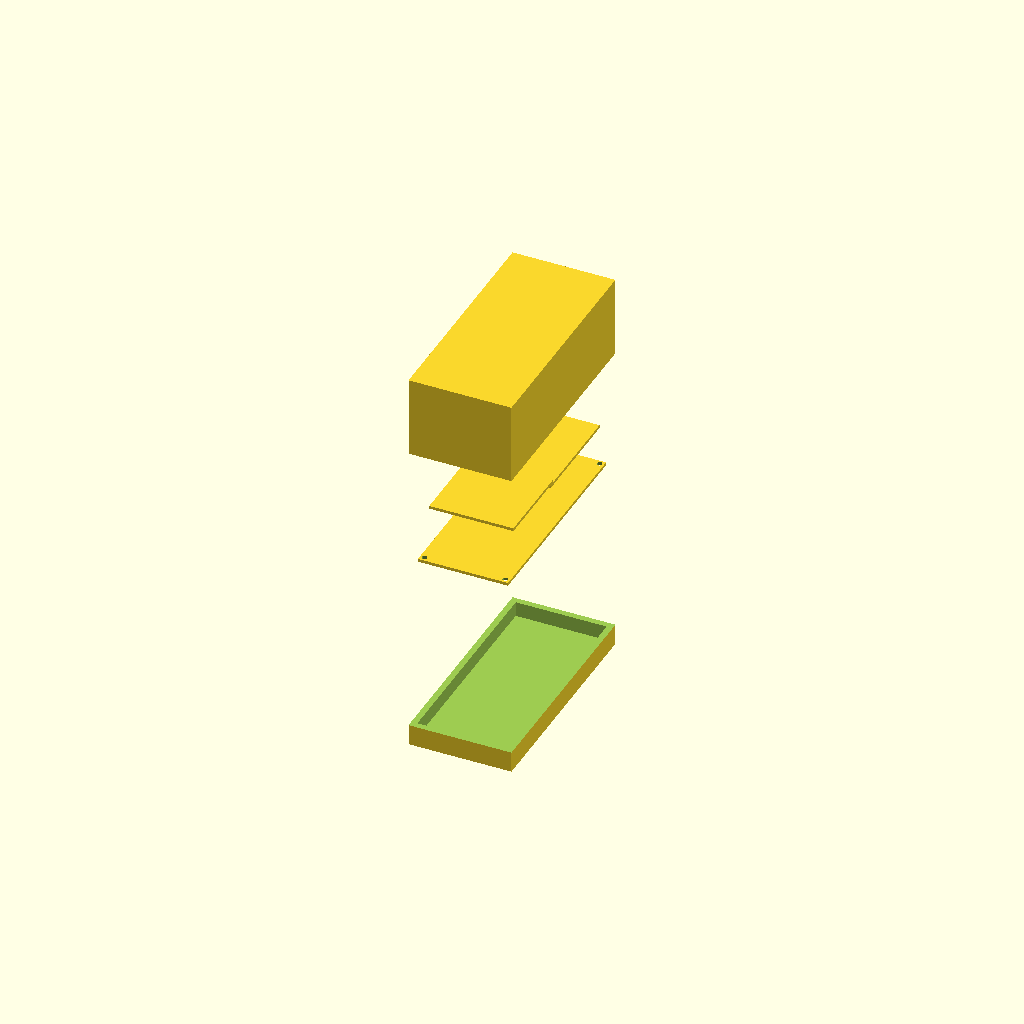
Cell 1: rendered with the file's own defaults.
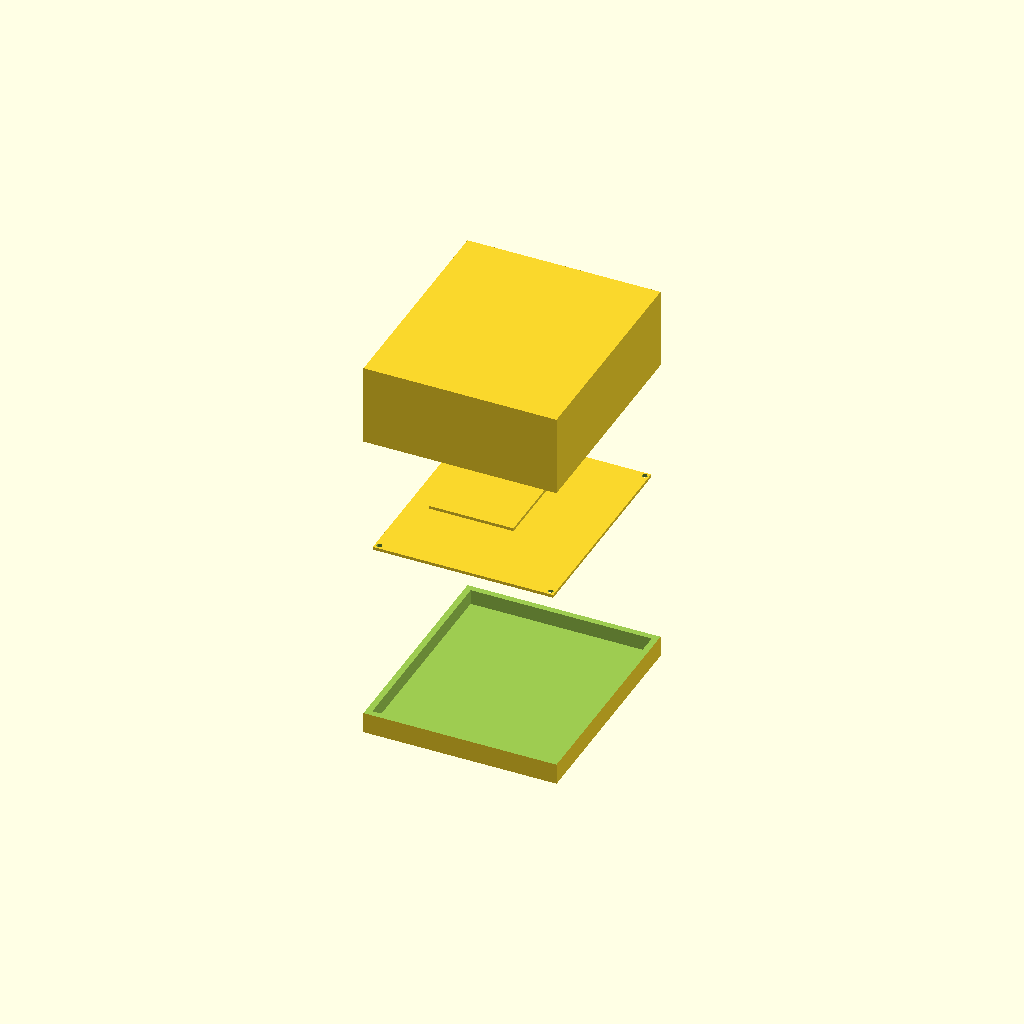
Cell 2: breadboard_width = 60 (everything else at default).
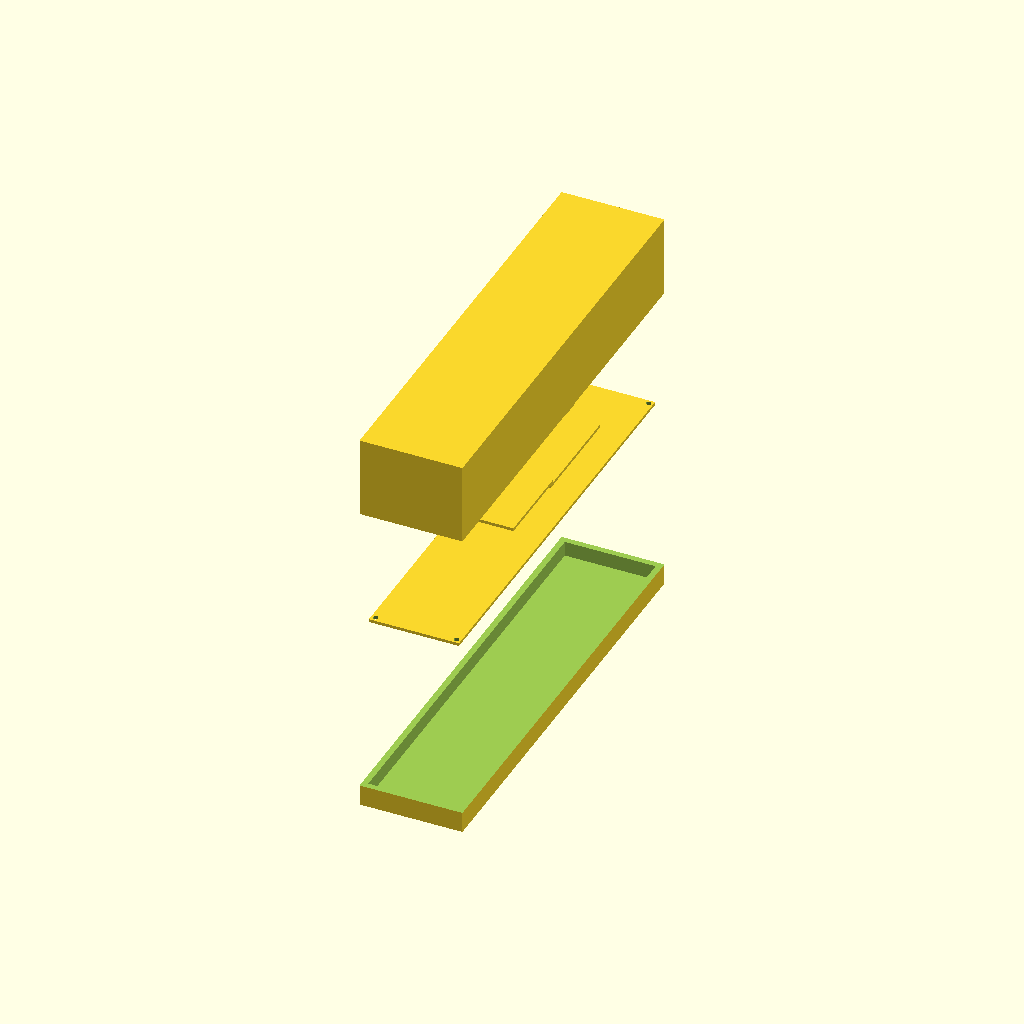
Cell 3: breadboard_length = 140 (everything else at default).
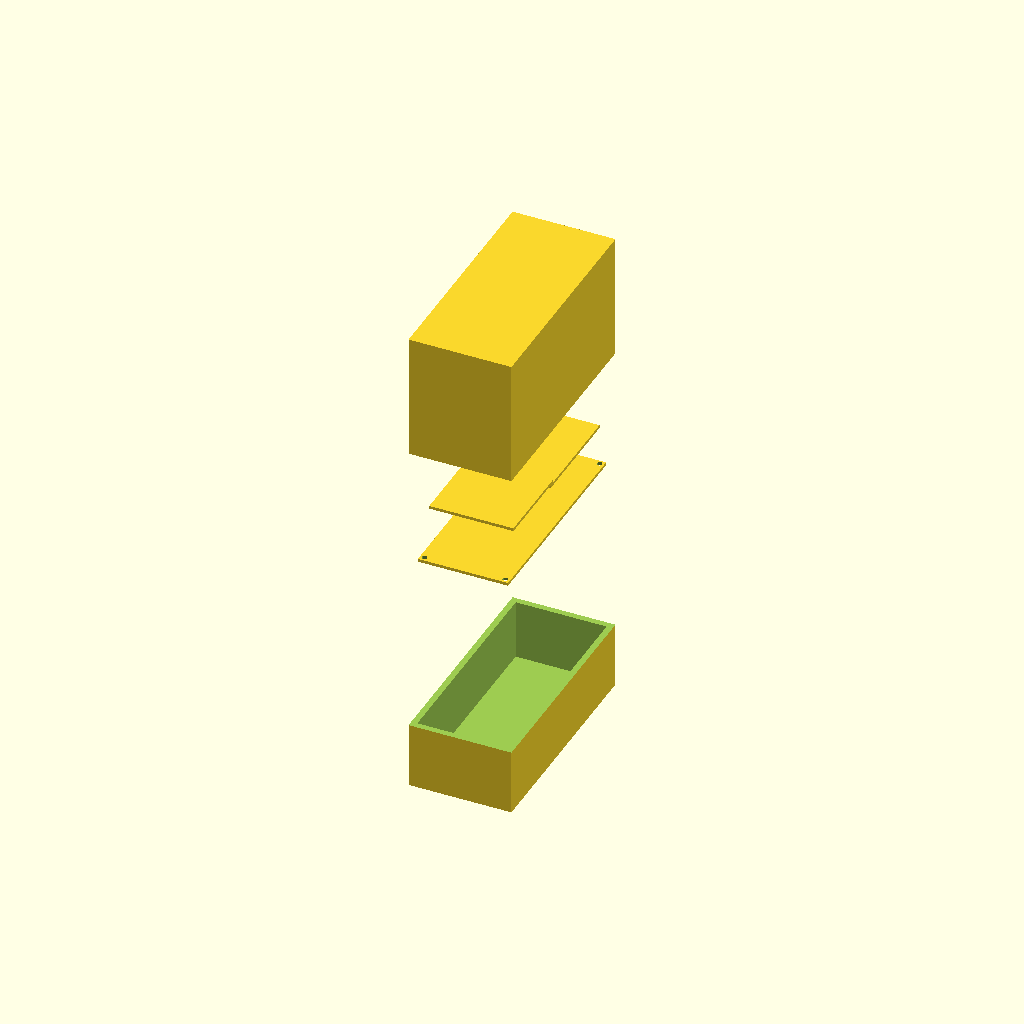
Cell 4 — inner_height set to 60, the other parameters unchanged.
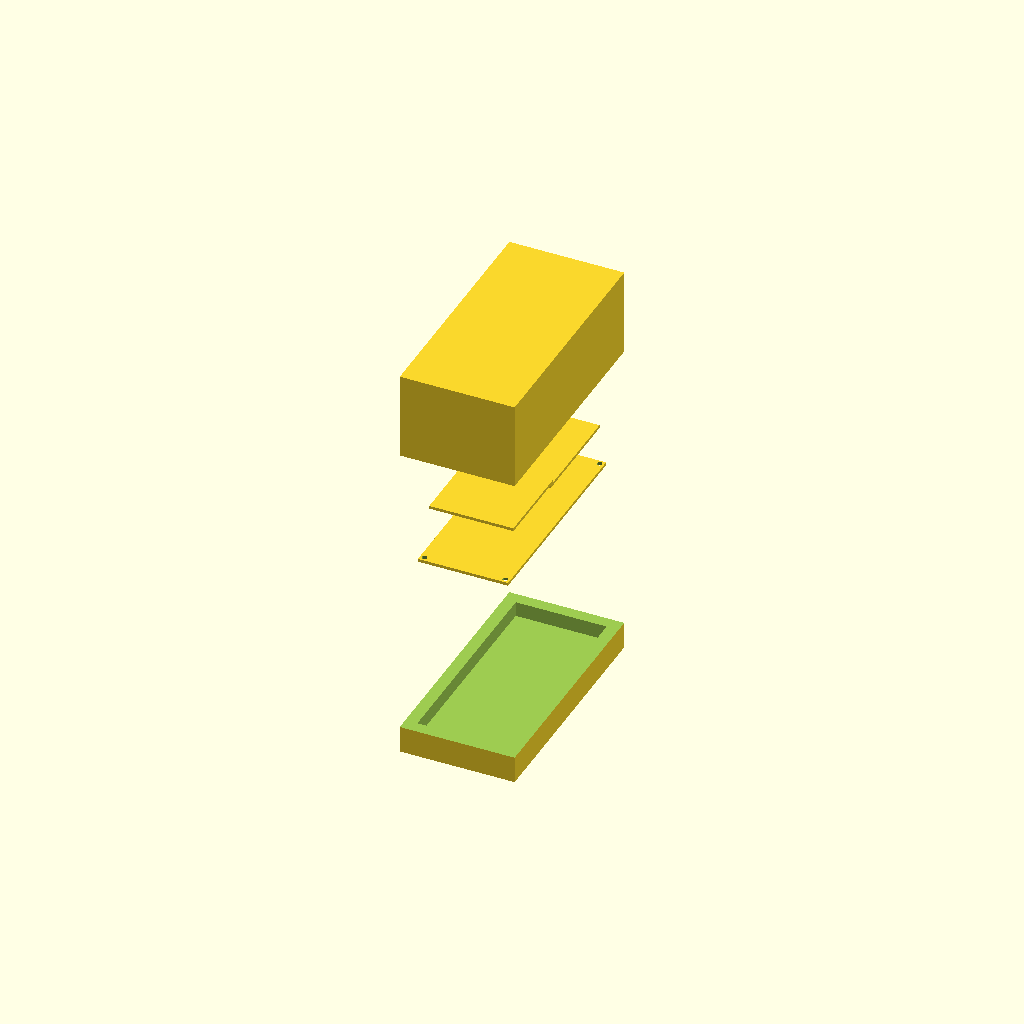
Cell 5 — wall_thickness set to 4, the other parameters unchanged.
One fixed orthographic camera (rotation 55°, 0°, 25°; colour scheme Cornfield) for every cell.
The OpenSCAD source (body/dongle/dongle_body.scad):
/**
 * - screen cut
 * - usb cut
 * - button cut
 * - button
 * - screw plates
 * - wall thighteners
 */


breadboard_width = 30;
breadboard_length = 70;
breadboard_spacing = 0.25;
inner_height = 30;
wall_thickness = 2;

wall_thickness_x2 = wall_thickness * 2;

x_cut_offset = 10;

module thickShell() {
  difference() {
    cube([breadboard_width + wall_thickness_x2 + breadboard_spacing, breadboard_length + wall_thickness_x2 + breadboard_spacing, inner_height + wall_thickness_x2], center=true);

    cube([breadboard_width + breadboard_spacing, breadboard_length + breadboard_spacing, inner_height], center=true);
  }
}

module deviceModel() {

  screwXOffset = breadboard_width / 2 - 1.5;
  screwYOffset = breadboard_length / 2 - 1.5;

  translate([0, -15, 16])
    cube([28, 28, 1], center=true);

  translate([5, 15, 15])
    cube([18, 35, 1], center=true);

  translate([-breadboard_width / 2 + 6 / 2 + 2.5, breadboard_length / 2 - 6 / 2 - 11.5, 2])
    cube([6, 6, 4], center=true);

  difference() {
    cube([breadboard_width, breadboard_length, 1], center=true);

    translate([screwXOffset, screwYOffset, 0]) {
      cylinder(h=10, r=1, center=true);
    }

    translate([-screwXOffset, screwYOffset, 0]) {
      cylinder(h=10, r=1, center=true);
    }

    translate([screwXOffset, -screwYOffset, 0]) {
      cylinder(h=10, r=1, center=true);
    }

    translate([-screwXOffset, -screwYOffset, 0]) {
      cylinder(h=10, r=1, center=true);
    }
  }
}

module bottomShell() {
  // bottom shell
  difference() {
    thickShell();
    translate([0, 0, inner_height-x_cut_offset])
      cube([breadboard_width * 2, breadboard_length * 2, inner_height * 2], center=true);
  }
}

// upper shell
module upperShell() {
  difference() {
    thickShell();
    translate([0, 0, -inner_height-x_cut_offset])
      cube([breadboard_width * 2, breadboard_length * 2, inner_height * 2], center=true);
  }
}

translate([0, 0, 50])
  upperShell();

deviceModel();

translate([0, 0, -50])
  bottomShell();
Parameter table extracted from the source (name, type, default, range or options):
breadboard_width: number, default 30
breadboard_length: number, default 70
breadboard_spacing: number, default 0.25
inner_height: number, default 30
wall_thickness: number, default 2
x_cut_offset: number, default 10
